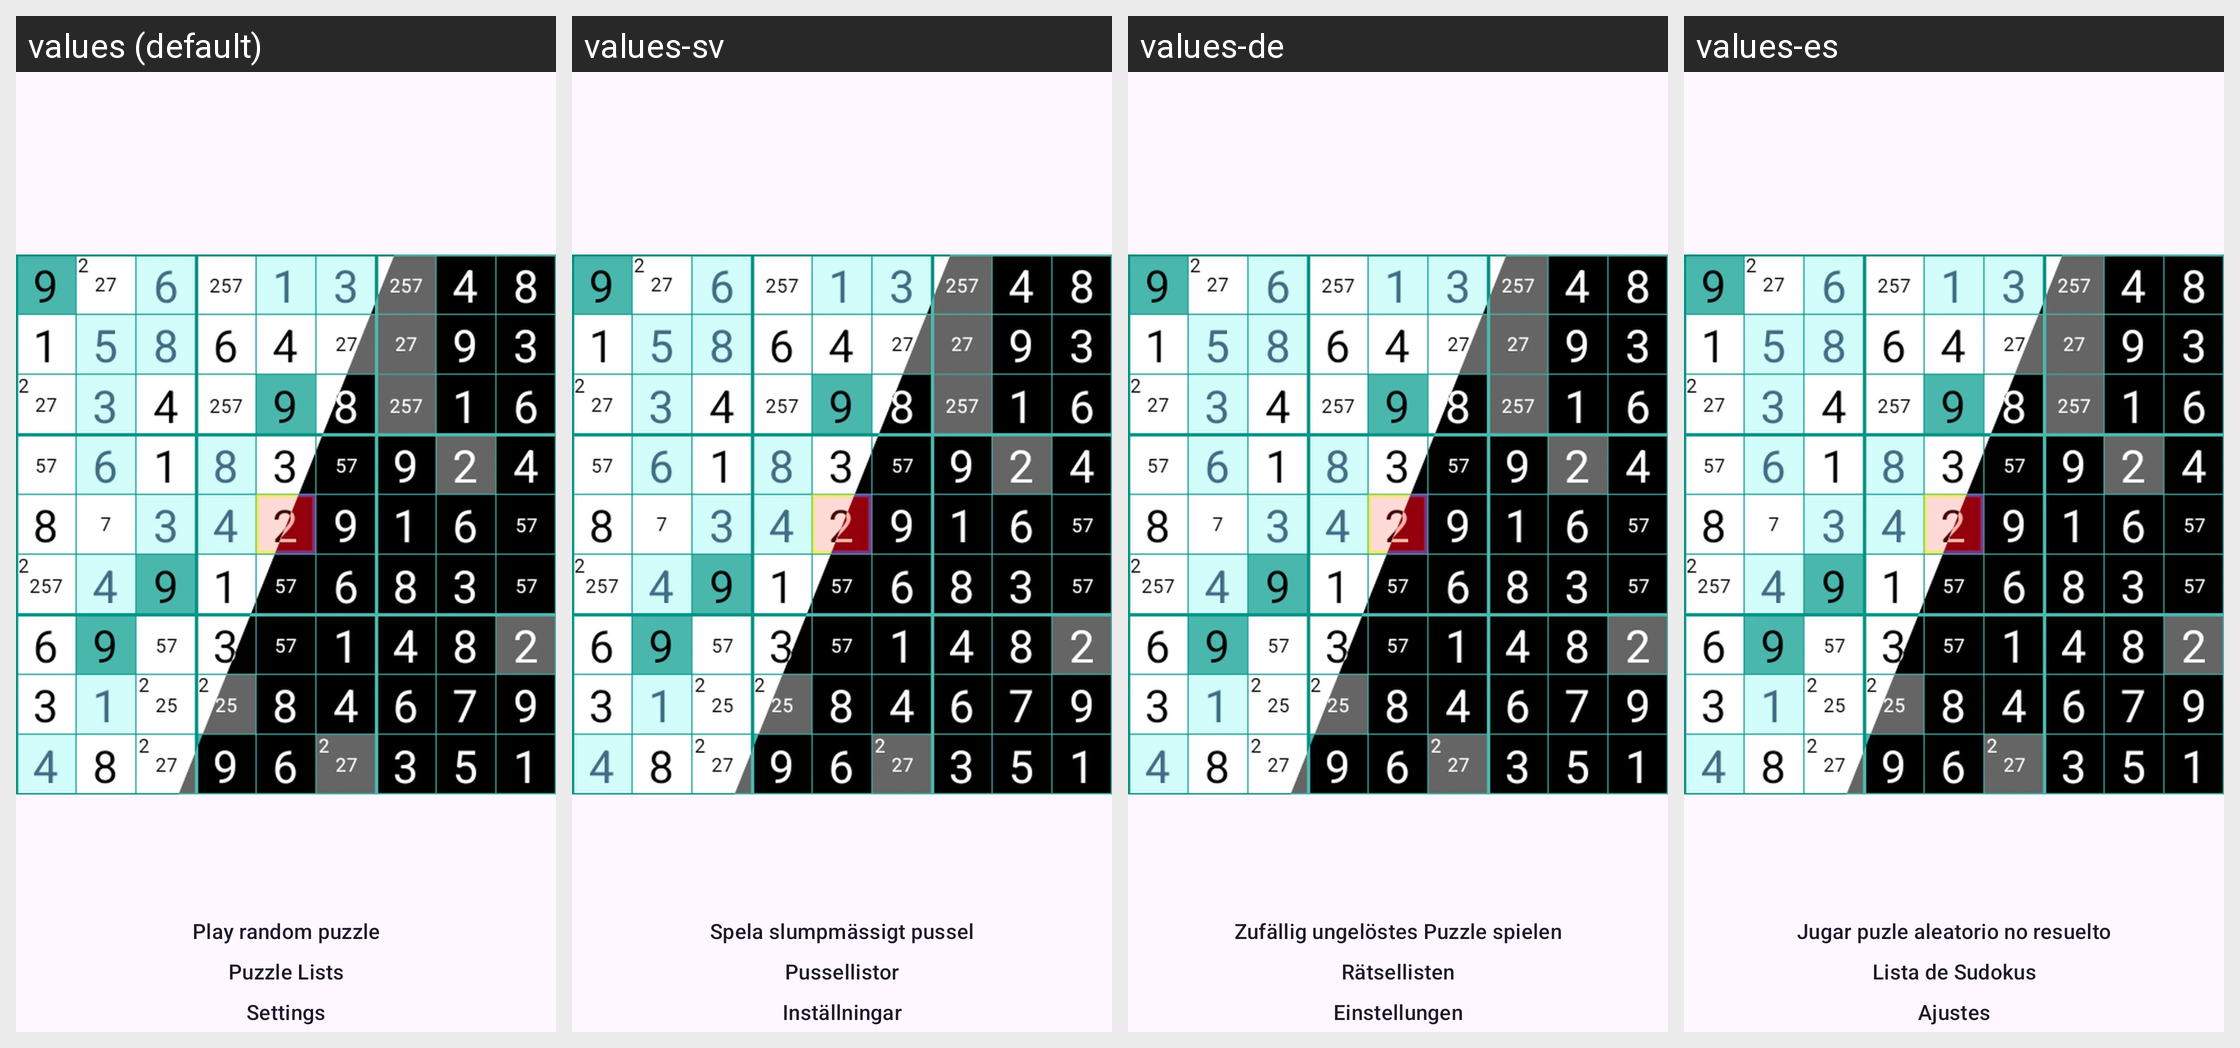

Locale-by-locale string values for the Android screen shown in this grid:
Android screen res/layout/activity_title_screen.xml rendered under 4 locales, left to right: values (default), values-sv, values-de, values-es. Device: Nexus 5 (rendered at 1080×1920; each locale shown at half size, 540×960, under a caption strip naming it); theme AppTheme.NoActionBar.
Other locales in the repository, not shown: values-ar, values-ca, values-cs, values-el, values-eu, values-fi, values-fr, values-gl, values-hu, values-it, values-nl, values-pl, values-pt, values-pt-rBR, values-ro, values-ru, values-ta, values-tr, values-uk, values-zh-rCN, values-zh-rTW.
Strings drawn on this screen, with the default value and each locale's value (text and hints the layout hard-codes, and strings that could not be matched under every locale, appear in the picture but are not listed):

play_random_puzzle
  values: Play random puzzle
  values-sv: Spela slumpmässigt pussel
  values-de: Zufällig ungelöstes Puzzle spielen
  values-es: Jugar puzle aleatorio no resuelto

puzzle_lists
  values: Puzzle Lists
  values-sv: Pussellistor
  values-de: Rätsellisten
  values-es: Lista de Sudokus

settings
  values: Settings
  values-sv: Inställningar
  values-de: Einstellungen
  values-es: Ajustes
